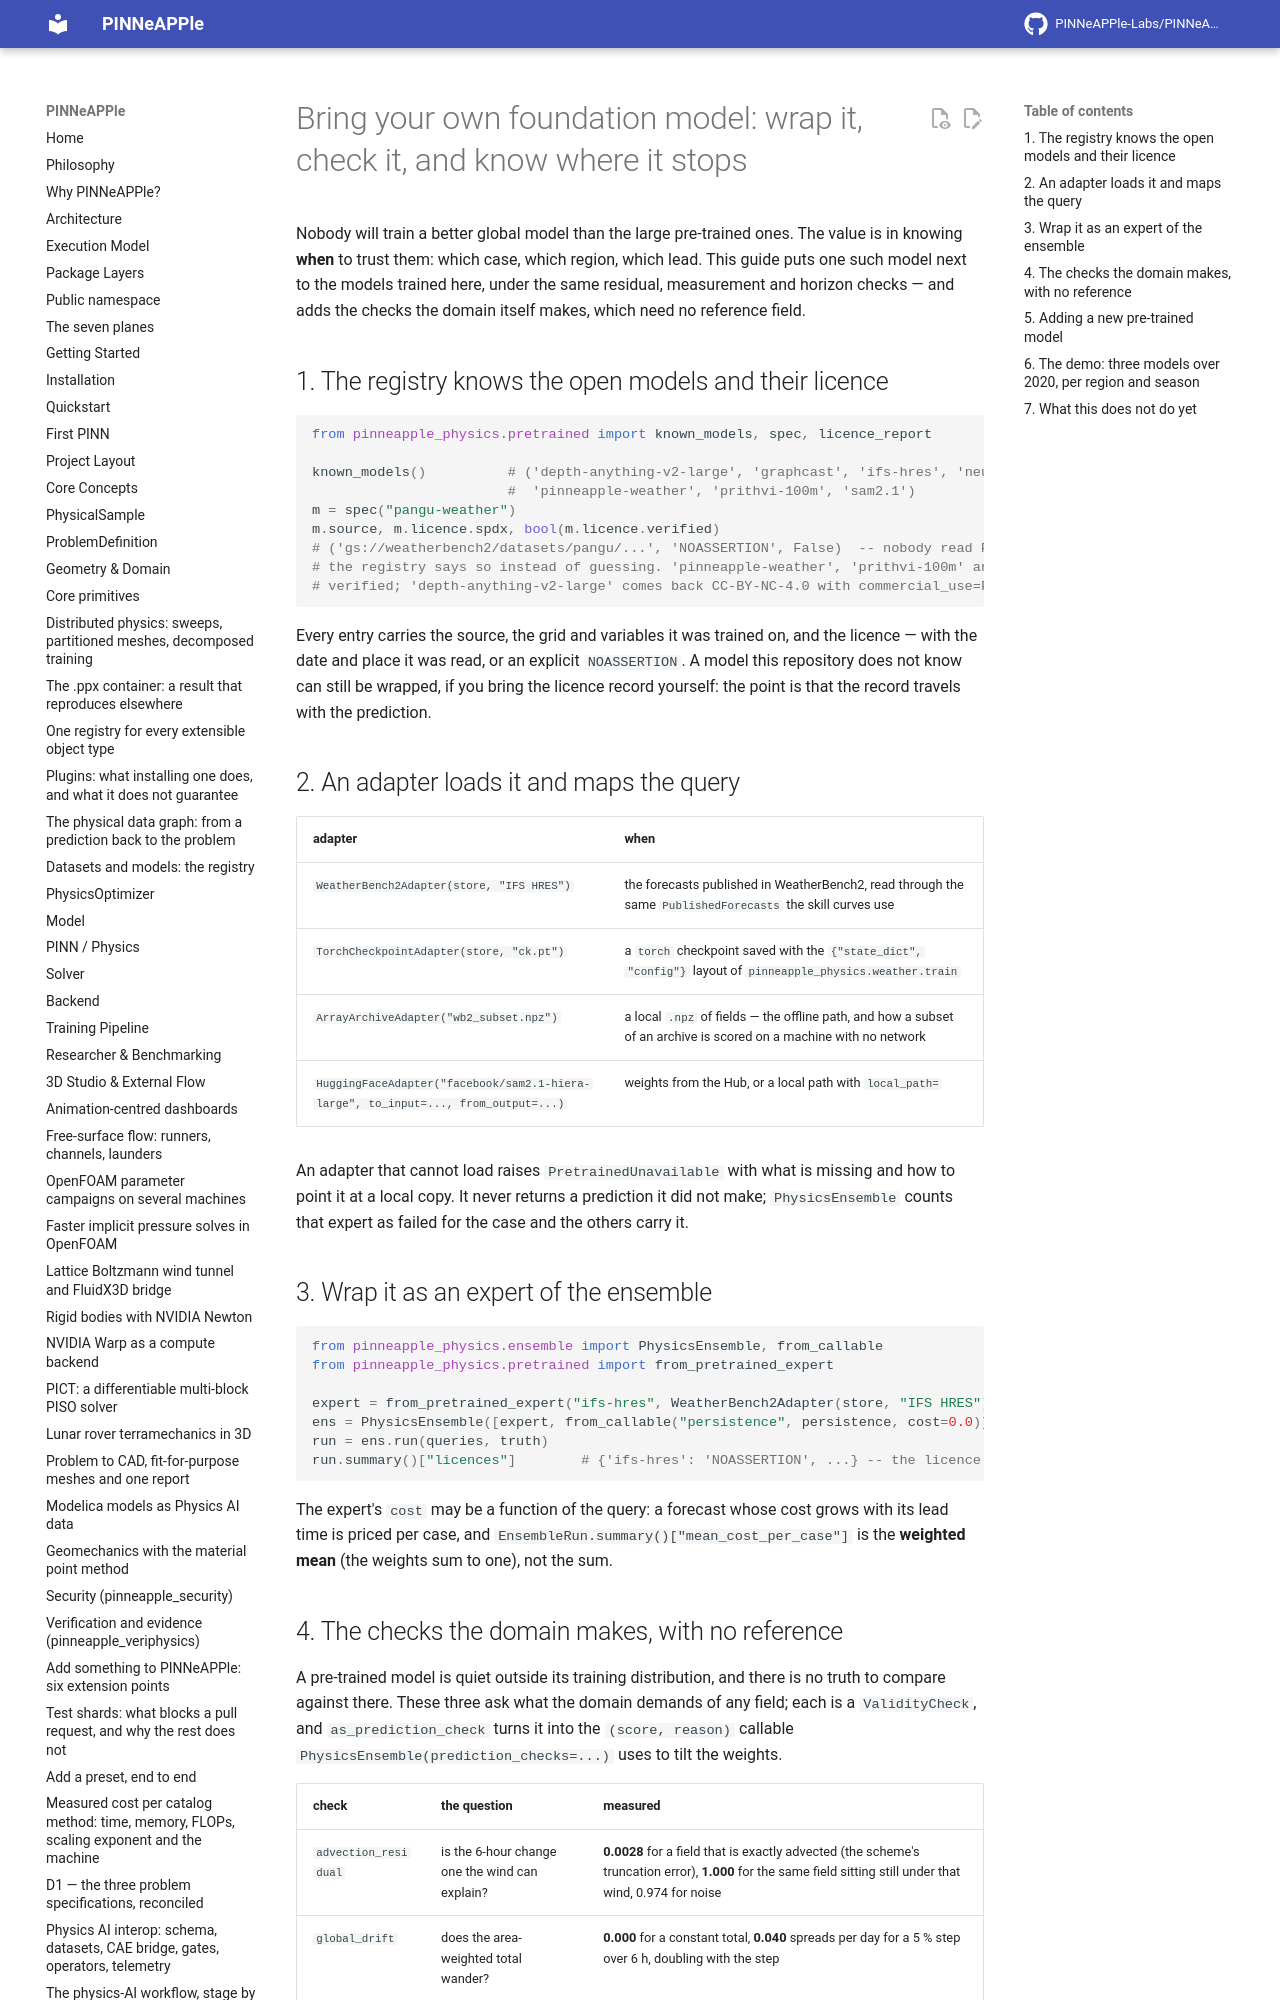

repository: PINNeAPPle-Labs/PINNeAPPle · page: guides/pretrained_experts/index.html · generator: mkdocs

# Bring your own foundation model: wrap it, check it, and know where it stops

Nobody will train a better global model than the large pre-trained ones. The value is in knowing **when** to trust
them: which case, which region, which lead. This guide puts one such model next to the models trained here, under the
same residual, measurement and horizon checks — and adds the checks the domain itself makes, which need no reference
field.

## 1. The registry knows the open models and their licence

```python
from pinneapple_physics.pretrained import known_models, spec, licence_report

known_models()          # ('depth-anything-v2-large', 'graphcast', 'ifs-hres', 'neuralgcm', 'pangu-weather',
                        #  'pinneapple-weather', 'prithvi-100m', 'sam2.1')
m = spec("pangu-weather")
m.source, m.licence.spdx, bool(m.licence.verified)
# ('gs://weatherbench2/datasets/pangu/...', 'NOASSERTION', False)  -- nobody read Pangu's licence at the source, and
# the registry says so instead of guessing. 'pinneapple-weather', 'prithvi-100m' and 'sam2.1' come back Apache-2.0,
# verified; 'depth-anything-v2-large' comes back CC-BY-NC-4.0 with commercial_use=False.
```

Every entry carries the source, the grid and variables it was trained on, and the licence — with the date and place it
was read, or an explicit `NOASSERTION`. A model this repository does not know can still be wrapped, if you bring the
licence record yourself: the point is that the record travels with the prediction.

## 2. An adapter loads it and maps the query

| adapter | when |
|---|---|
| `WeatherBench2Adapter(store, "IFS HRES")` | the forecasts published in WeatherBench2, read through the same `PublishedForecasts` the skill curves use |
| `TorchCheckpointAdapter(store, "ck.pt")` | a `torch` checkpoint saved with the `{"state_dict", "config"}` layout of `pinneapple_physics.weather.train` |
| `ArrayArchiveAdapter("wb2_subset.npz")` | a local `.npz` of fields — the offline path, and how a subset of an archive is scored on a machine with no network |
| `HuggingFaceAdapter("facebook/sam2.1-hiera-large", to_input=..., from_output=...)` | weights from the Hub, or a local path with `local_path=` |

An adapter that cannot load raises `PretrainedUnavailable` with what is missing and how to point it at a local copy.
It never returns a prediction it did not make; `PhysicsEnsemble` counts that expert as failed for the case and the
others carry it.
